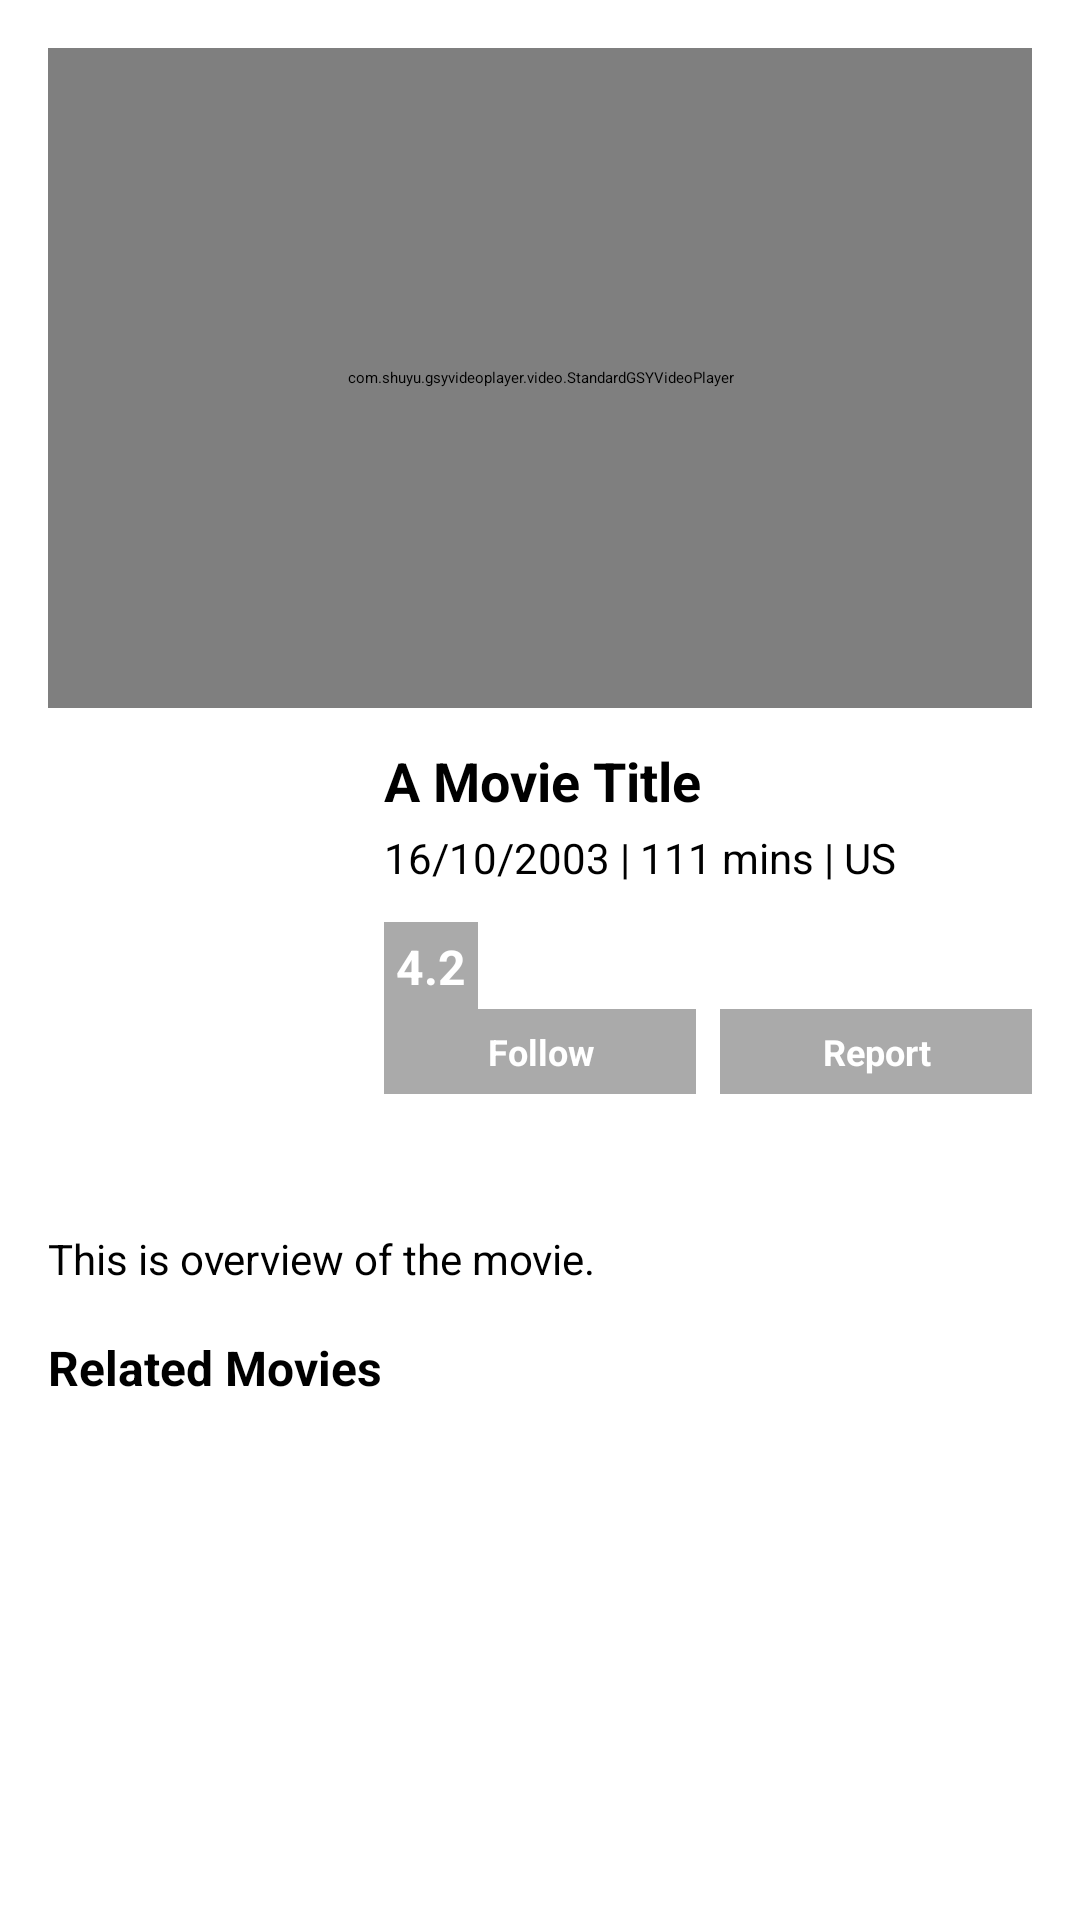

Layout XML and referenced resources for this Android screen:
<!-- AndroidManifest.xml: application theme Theme.Netflex -->
<!-- res/layout/fragment_movie_detail.xml -->
<?xml version="1.0" encoding="utf-8"?>
<ScrollView xmlns:android="http://schemas.android.com/apk/res/android"
    xmlns:app="http://schemas.android.com/apk/res-auto"
    xmlns:tools="http://schemas.android.com/tools"
    android:id="@+id/scrollView"
    android:layout_width="match_parent"
    android:layout_height="match_parent"
    android:fillViewport="true">

    <androidx.constraintlayout.widget.ConstraintLayout
        android:layout_width="match_parent"
        android:layout_height="wrap_content"
        android:padding="16dp">

        
        <com.shuyu.gsyvideoplayer.video.StandardGSYVideoPlayer
            android:id="@+id/video_player"
            android:layout_width="0dp"
            android:layout_height="220dp"
            app:layout_constraintEnd_toEndOf="parent"
            app:layout_constraintStart_toStartOf="parent"
            app:layout_constraintTop_toTopOf="parent" />

        
        <ImageView
            android:id="@+id/imagePoster"
            android:layout_width="100dp"
            android:layout_height="150dp"
            android:scaleType="centerCrop"
            app:layout_constraintTop_toBottomOf="@id/video_player"
            app:layout_constraintStart_toStartOf="parent"
            android:layout_marginTop="12dp" />

        
        <TextView
            android:id="@+id/textTitle"
            android:layout_width="0dp"
            android:layout_height="wrap_content"
            android:text="A Movie Title"
            android:textSize="18sp"
            android:textStyle="bold"
            app:layout_constraintTop_toTopOf="@id/imagePoster"
            app:layout_constraintStart_toEndOf="@id/imagePoster"
            app:layout_constraintEnd_toEndOf="parent"
            android:layout_marginStart="12dp" />

        
        <TextView
            android:id="@+id/textReleaseInfo"
            android:layout_width="0dp"
            android:layout_height="wrap_content"
            android:text="16/10/2003 | 111 mins | US"
            android:textSize="14sp"
            app:layout_constraintTop_toBottomOf="@id/textTitle"
            app:layout_constraintStart_toStartOf="@id/textTitle"
            app:layout_constraintEnd_toEndOf="parent"
            android:layout_marginTop="4dp" />

        
        <androidx.recyclerview.widget.RecyclerView
            android:id="@+id/rvGenres"
            android:layout_width="0dp"
            android:layout_height="wrap_content"
            android:layout_marginTop="4dp"
            app:layout_constraintTop_toBottomOf="@id/textReleaseInfo"
            app:layout_constraintStart_toStartOf="@id/textTitle"
            app:layout_constraintEnd_toEndOf="parent"
            android:orientation="horizontal"
            android:overScrollMode="never"/>

        
        <TextView
            android:id="@+id/textRatingValue"
            android:layout_width="wrap_content"
            android:layout_height="wrap_content"
            android:text="4.2"
            android:textSize="16sp"
            android:textStyle="bold"
            android:padding="4dp"
            android:textColor="@android:color/white"
            android:background="@android:color/darker_gray"
            app:layout_constraintTop_toBottomOf="@id/rvGenres"
            app:layout_constraintStart_toStartOf="@id/textTitle"
            android:layout_marginTop="8dp" />

        
        <RatingBar
            android:id="@+id/ratingBar"
            style="?android:attr/ratingBarStyleSmall"
            android:layout_width="wrap_content"
            android:layout_height="wrap_content"
            android:layout_marginStart="8dp"
            android:isIndicator="false"
            android:numStars="5"
            android:stepSize="0.5"
            app:layout_constraintBottom_toBottomOf="@+id/textRatingValue"
            app:layout_constraintStart_toEndOf="@id/textRatingValue"
            app:layout_constraintTop_toTopOf="@id/textRatingValue" />

        <TextView
            android:id="@+id/btnFollow"
            android:layout_width="0dp"
            android:layout_height="wrap_content"
            android:text="Follow"
            android:textSize="12sp"
            android:textStyle="bold"
            android:padding="6dp"
            android:background="@android:color/darker_gray"
            android:textColor="@android:color/white"
            android:gravity="center"
            app:layout_constraintTop_toBottomOf="@id/ratingBar"
            app:layout_constraintStart_toStartOf="@id/textRatingValue"
            app:layout_constraintEnd_toStartOf="@+id/btnReport"
            android:layout_marginTop="14dp"
            android:layout_marginEnd="4dp"/>

        <TextView
            android:id="@+id/btnReport"
            android:layout_width="0dp"
            android:layout_height="wrap_content"
            android:text="Report"
            android:textSize="12sp"
            android:textStyle="bold"
            android:padding="6dp"
            android:background="@android:color/darker_gray"
            android:textColor="@android:color/white"
            android:gravity="center"
            app:layout_constraintTop_toBottomOf="@id/ratingBar"
            app:layout_constraintStart_toEndOf="@+id/btnFollow"
            app:layout_constraintEnd_toEndOf="parent"
            android:layout_marginTop="14dp"
            android:layout_marginStart="4dp"/>

        
        <TextView
            android:id="@+id/textOverview"
            android:layout_width="0dp"
            android:layout_height="wrap_content"
            android:layout_marginTop="12dp"
            android:text="This is overview of the movie."
            android:textSize="14sp"
            app:layout_constraintEnd_toEndOf="parent"
            app:layout_constraintStart_toStartOf="parent"
            app:layout_constraintTop_toBottomOf="@id/imagePoster" />

        
        <androidx.recyclerview.widget.RecyclerView
            android:id="@+id/rvActors"
            android:layout_width="match_parent"
            android:layout_height="wrap_content"
            android:layout_marginTop="8dp"
            app:layout_constraintTop_toBottomOf="@+id/textOverview"
            app:layout_constraintStart_toStartOf="parent"
            app:layout_constraintEnd_toEndOf="parent" />

        
        <TextView
            android:id="@+id/labelRelatedMovies"
            android:layout_width="wrap_content"
            android:layout_height="wrap_content"
            android:text="Related Movies"
            android:textSize="16sp"
            android:textStyle="bold"
            android:layout_marginTop="8dp"
            app:layout_constraintTop_toBottomOf="@+id/rvActors"
            app:layout_constraintStart_toStartOf="parent" />

        
        <androidx.recyclerview.widget.RecyclerView
            android:id="@+id/rvRelatedMovies"
            android:layout_width="0dp"
            android:layout_height="wrap_content"
            android:orientation="horizontal"
            android:layout_marginTop="8dp"
            app:layout_constraintTop_toBottomOf="@id/labelRelatedMovies"
            app:layout_constraintStart_toStartOf="parent"
            app:layout_constraintEnd_toEndOf="parent" />

    </androidx.constraintlayout.widget.ConstraintLayout>
</ScrollView>
<!-- resources referenced by this layout -->
<resources>

</resources>
